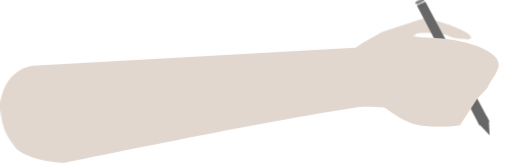
t = 0.00 s
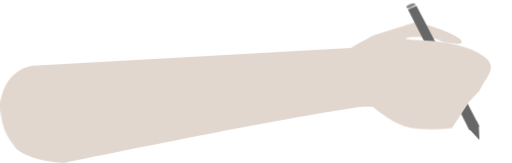
t = 2.00 s
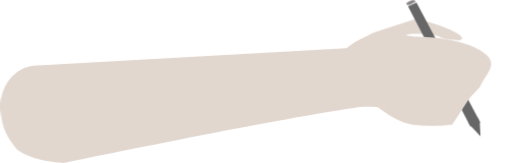
t = 2.60 s
t = 5.70 s: frame unchanged from t = 2.60 s, image omitted
t = 8.80 s: frame unchanged from t = 2.60 s, image omitted
t = 10.00 s: frame unchanged from t = 2.60 s, image omitted

The animated SVG that drew these frames (rendered in a browser with its animation timeline set to each time). Animation: 4 CSS @keyframes rules; frames cover the first 10.00 s.

<svg id="euv3ixskbt681" xmlns="http://www.w3.org/2000/svg" xmlns:xlink="http://www.w3.org/1999/xlink" viewBox="0 0 134.250000 42.810000" shape-rendering="geometricPrecision" text-rendering="geometricPrecision"><style><![CDATA[#euv3ixskbt687_to {animation: euv3ixskbt687_to__to 15000ms linear 1 normal forwards}@keyframes euv3ixskbt687_to__to { 0% {transform: translate(0px,0px)} 4.666667% {transform: translate(2.438317px,-0.004272px)} 9.333333% {transform: translate(-2.327955px,-0.004272px)} 100% {transform: translate(-2.327955px,-0.004272px)} }#euv3ixskbt687_tr {animation: euv3ixskbt687_tr__tr 15000ms linear 1 normal forwards}@keyframes euv3ixskbt687_tr__tr { 0% {transform: rotate(-0.099976deg)} 9.333333% {transform: rotate(-0.099976deg)} 13.333333% {transform: rotate(0.456579deg)} 17.333333% {transform: rotate(0.021255deg)} 100% {transform: rotate(0.021255deg)} }#euv3ixskbt6814_to {animation: euv3ixskbt6814_to__to 15000ms linear 1 normal forwards}@keyframes euv3ixskbt6814_to__to { 0% {transform: translate(-1170.373883px,-712.875436px)} 4.666667% {transform: translate(-1167.883624px,-712.879709px)} 9.333333% {transform: translate(-1171.477454px,-712.879709px)} 16.666667% {transform: translate(-1172.047994px,-713.621487px)} 100% {transform: translate(-1172.047994px,-713.621487px)} }#euv3ixskbt6814_tr {animation: euv3ixskbt6814_tr__tr 15000ms linear 1 normal forwards}@keyframes euv3ixskbt6814_tr__tr { 0% {transform: rotate(0deg)} 9.533333% {transform: rotate(0deg)} 13.333333% {transform: rotate(0.049511deg)} 17.333333% {transform: rotate(0.024013deg)} 100% {transform: rotate(0.024013deg)} }]]></style><defs><clipPath id="euv3ixskbt682"><rect id="euv3ixskbt683" width="1920" height="1080" rx="0" ry="0" transform="matrix(1 0 0 1 0.45000000000000 -0.18000000000000)" fill="none" stroke="none" stroke-width="1"/></clipPath></defs><g id="euv3ixskbt684"><g id="euv3ixskbt685" clip-path="url(#euv3ixskbt682)"><g id="euv3ixskbt686"><g id="euv3ixskbt687_to" transform="translate(0,0)"><g id="euv3ixskbt687_tr" transform="rotate(-0.099976)"><g id="euv3ixskbt687" transform="translate(0,0)"><g id="euv3ixskbt688"><path id="euv3ixskbt689" d="M1289.860000,723.830000C1294.150000,722.940000,1279.940000,717.680000,1277.670000,718.460000L1267.730000,721.680000C1265.460000,722.460000,1256.200000,728.840000,1256.500000,730.870000C1256.800000,732.900000,1262.160000,732.870000,1264.430000,732.090000L1275.370000,722.950000C1276.560000,722.540000,1275.370000,722.320000,1277.670000,722.180000C1278.990000,722.110000,1283.230000,722.100000,1284.670000,722.950000C1286.110000,723.800000,1289.590000,723.890000,1289.860000,723.830000Z" transform="matrix(1 0 0 1 -1166.99999999000033 -713.29849595000007)" fill="rgb(226,215,207)" stroke="none" stroke-width="1"/></g><path id="euv3ixskbt6810" d="M1292.510000,746.430000L1295.400000,749.490000L1295.200000,745.700000L1294.700000,744.610000L1292.390000,744.530000C1292.150187,744.476752,1291.918265,744.392722,1291.700000,744.280000Z" transform="matrix(0.99999999905313 -0.00004351715731 0.00004351715731 0.99999999905313 -1167 -713.67744463999998)" fill="rgb(103,103,103)" stroke="none" stroke-width="1"/><path id="euv3ixskbt6811" d="M1278.270000,713.800000L1276.040000,714.800000L1292.440000,746.360000L1295.060000,745.310000Z" transform="matrix(1 0 0 1 -1166.65999999500082 -713.15244464499995)" fill="rgb(103,103,103)" stroke="none" stroke-width="1"/><path id="euv3ixskbt6812" d="M1276.320000,714.110000C1276.498744,713.998746,1276.685992,713.901778,1276.880000,713.820000C1277.710000,713.480000,1278.100000,713.590000,1278.290000,713.820000C1278.480000,714.050000,1278.350000,714.030000,1278.200000,714.130000C1278.050000,714.230000,1277.770000,714.350000,1277.420000,714.540000C1276.720000,714.900000,1276.220000,715,1276.020000,714.760000C1275.820000,714.520000,1276,714.360000,1276.320000,714.110000Z" transform="matrix(1 0 0 1 -1167 -713.60000000000002)" fill="rgb(139,134,134)" stroke="none" stroke-width="1"/></g></g></g><g id="euv3ixskbt6813"><g id="euv3ixskbt6814_to" transform="translate(-1170.373883,-712.875436)"><g id="euv3ixskbt6814_tr" transform="rotate(0)"><path id="euv3ixskbt6814" d="M1268.640000,738.860000C1268.640000,738.860000,1275.070000,744.970000,1280.450000,745.800000C1283.960294,746.280581,1287.519706,746.280581,1291.030000,745.800000L1295.560000,738.860000L1298.270000,735.940000C1300.140000,731.600000,1305.150000,728.940000,1295.560000,724.940000C1291.581546,723.591022,1287.419985,722.859208,1283.220000,722.770000L1280.450000,722.620000C1280.450000,722.620000,1275.870000,721.890000,1272.920000,721.680000C1271.775778,721.690313,1270.642124,721.900124,1269.570000,722.300000C1266,723.410000,1260.740000,726.550000,1261.160000,730.300000C1261.500000,733.240000,1257.970000,728.560000,1261.160000,730.300000C1262.880000,731.200000,1266.160000,738.880000,1268.640000,738.860000Z" transform="translate(0,0)" fill="rgb(226,215,207)" stroke="none" stroke-width="1"/></g></g></g></g></g></g><g id="euv3ixskbt6815"><path id="euv3ixskbt6816" d="M1276.470000,742.880000C1276.470000,742.880000,1263.830000,740.880000,1260.270000,741.880000C1237.110000,745.260000,1183.810000,756.370000,1183.810000,756.370000C1183.810000,756.370000,1175.450000,756.140000,1171.260000,752.760000C1168.590000,749.380000,1167.430000,747.130000,1167.050000,742.840000C1166.510000,736.690000,1170.400000,731.330000,1175.750000,730.840000L1264.950000,725.840000C1270.290000,725.380000,1273.380000,727.490000,1273.950000,733.640000C1274.520000,739.790000,1281.810000,742.420000,1276.470000,742.880000Z" transform="matrix(1 0 0 1 -1167 -713.60000000000002)" fill="rgb(226,215,207)" stroke="none" stroke-width="1"/></g></svg>